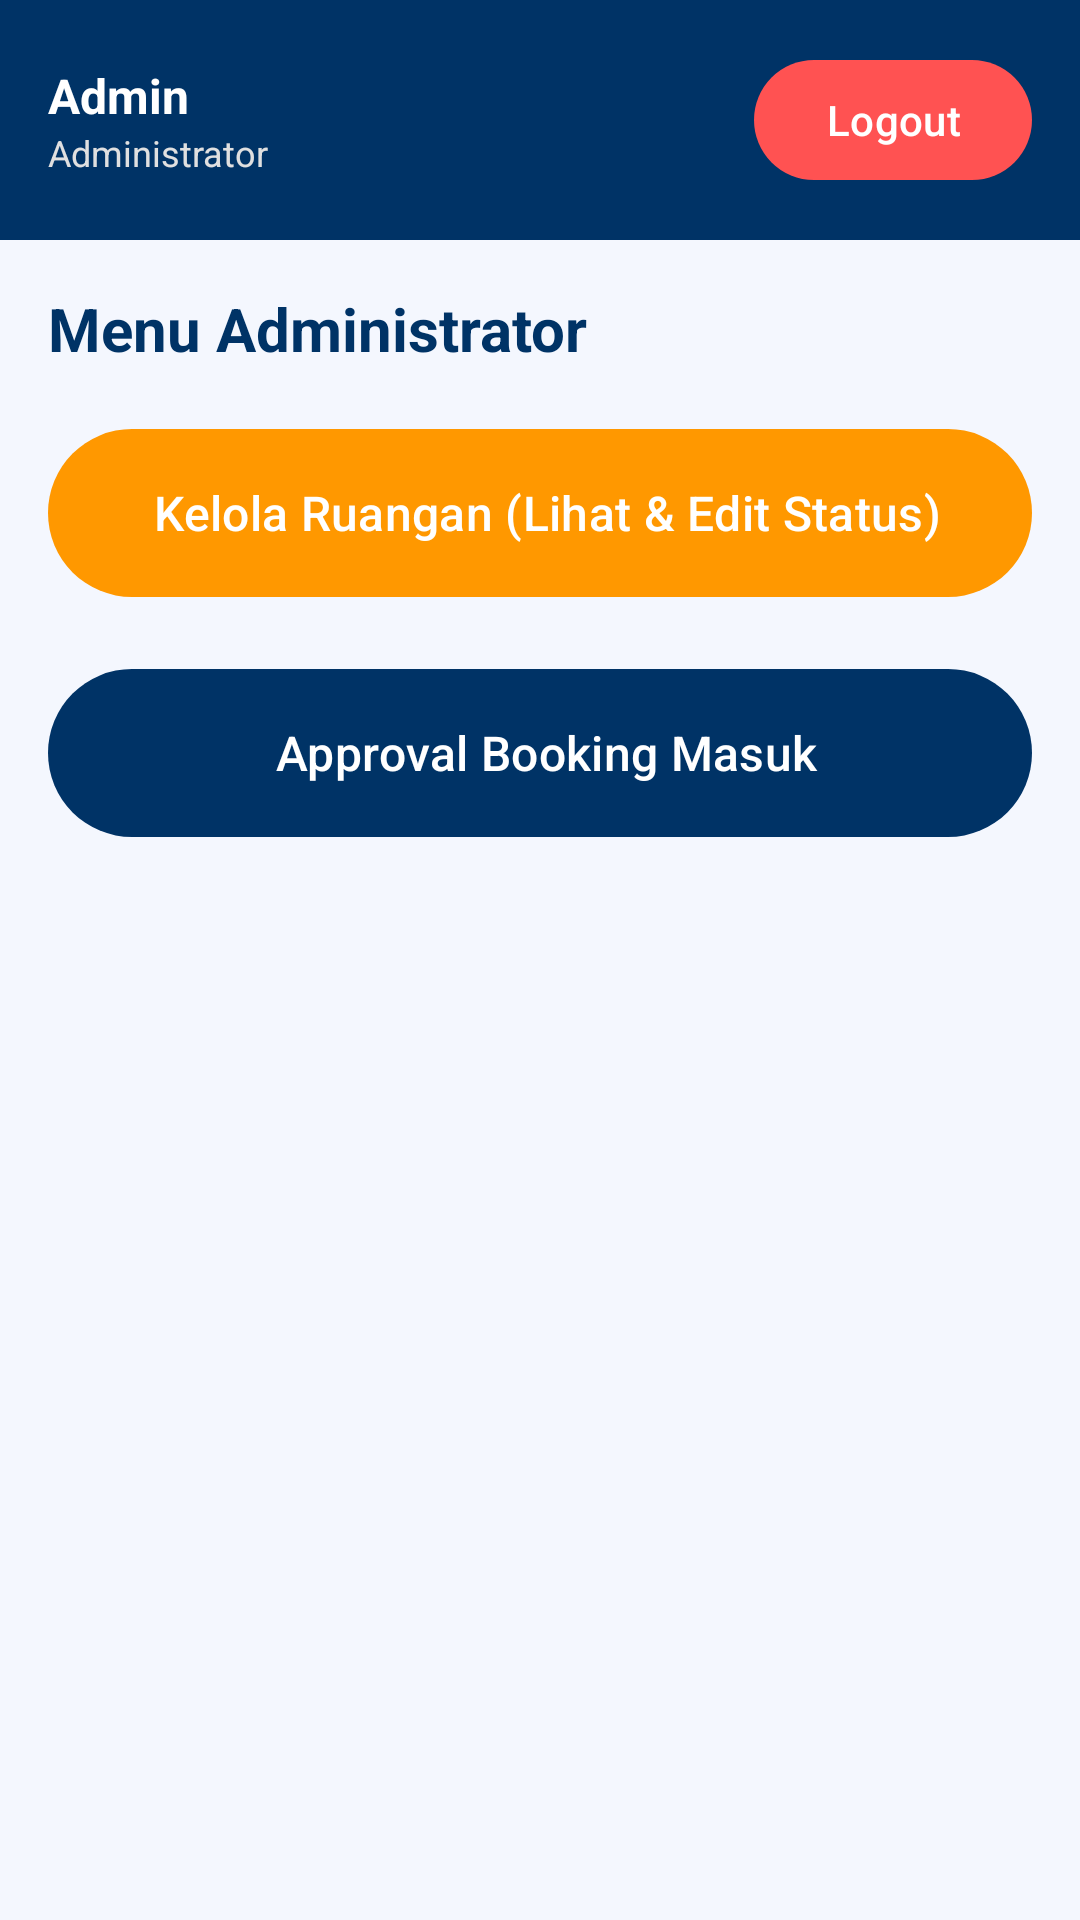

Android layout source for this screen:
<!-- AndroidManifest.xml: application theme Theme.FKOMeRoom -->
<!-- res/layout/activity_admin_dashboard.xml -->
<?xml version="1.0" encoding="utf-8"?>
<LinearLayout xmlns:android="http://schemas.android.com/apk/res/android"
    xmlns:app="http://schemas.android.com/apk/res-auto"
    android:layout_width="match_parent"
    android:layout_height="match_parent"
    android:orientation="vertical"
    android:background="#F4F7FE"
    android:id="@+id/layoutAdminDashboard">

    
    <LinearLayout
        android:layout_width="match_parent"
        android:layout_height="wrap_content"
        android:orientation="horizontal"
        android:padding="16dp"
        android:background="#003366"
        android:gravity="center_vertical">

        <LinearLayout
            android:layout_width="0dp"
            android:layout_height="wrap_content"
            android:layout_weight="1"
            android:orientation="vertical">
            <TextView
                android:id="@+id/tvAdminName"
                android:layout_width="wrap_content"
                android:layout_height="wrap_content"
                android:text="Admin"
                android:textSize="16sp"
                android:textStyle="bold"
                android:textColor="#FFFFFF"/>
            <TextView
                android:layout_width="wrap_content"
                android:layout_height="wrap_content"
                android:text="Administrator"
                android:textSize="12sp"
                android:textColor="#E0E0E0"/>
        </LinearLayout>
        <com.google.android.material.button.MaterialButton
            android:id="@+id/btnLogout"
            android:layout_width="wrap_content"
            android:layout_height="wrap_content"
            android:text="Logout"
            app:backgroundTint="#FF5252"/>
    </LinearLayout>

    
    <TextView
        android:layout_width="wrap_content"
        android:layout_height="wrap_content"
        android:text="Menu Administrator"
        android:textSize="20sp"
        android:textStyle="bold"
        android:textColor="#003366"
        android:layout_margin="16dp"/>

    <com.google.android.material.button.MaterialButton
        android:id="@+id/btnKelolaRuangan"
        android:layout_width="match_parent"
        android:layout_height="64dp"
        android:text="️ Kelola Ruangan (Lihat &amp; Edit Status)"
        android:textSize="16sp"
        android:layout_marginHorizontal="16dp"
        android:layout_marginBottom="16dp"
        app:backgroundTint="#FF9800"/>

    <com.google.android.material.button.MaterialButton
        android:id="@+id/btnRiwayatBooking"
        android:layout_width="match_parent"
        android:layout_height="64dp"
        android:text=" Approval Booking Masuk"
        android:textSize="16sp"
        android:layout_marginHorizontal="16dp"
        app:backgroundTint="#003366"/>

</LinearLayout>
<!-- resources referenced by this layout -->
<resources>
  <style name="Theme.FKOMeRoom" parent="Base.Theme.FKOMeRoom" />
  <style name="Base.Theme.FKOMeRoom" parent="Theme.Material3.DayNight.NoActionBar">
          
          
      </style>
</resources>
